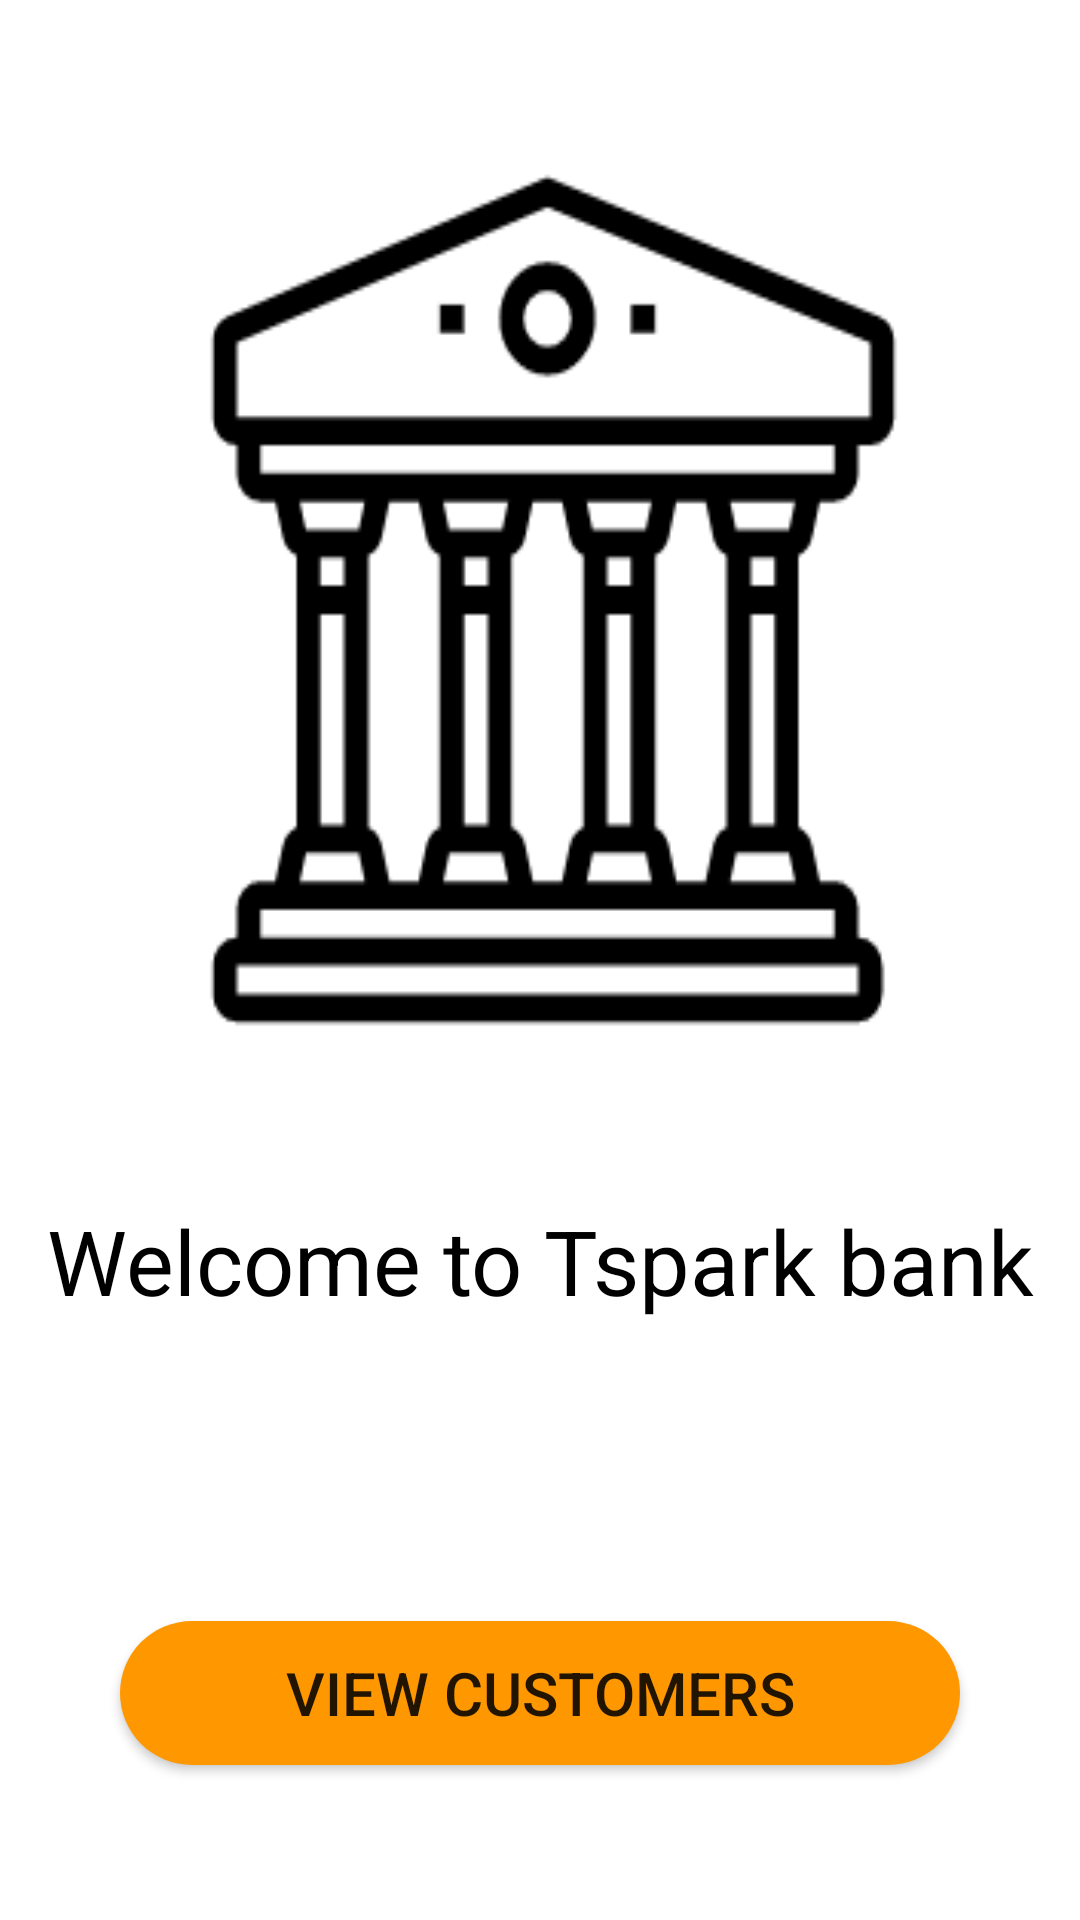

Layout XML and referenced resources for this Android screen:
<!-- AndroidManifest.xml: application theme Theme.Bank -->
<!-- res/layout/activity_home_screen.xml -->
<?xml version="1.0" encoding="utf-8"?>
<RelativeLayout xmlns:android="http://schemas.android.com/apk/res/android"
    xmlns:tools="http://schemas.android.com/tools"
    android:layout_width="match_parent"
    android:layout_height="match_parent"
    tools:context=".HomeScreen" >


    <ImageView
        android:id="@+id/logo"
        android:layout_width="300dp"
        android:layout_height="300dp"
        android:layout_alignParentStart="true"
        android:layout_alignParentTop="true"
        android:layout_alignParentEnd="true"
        android:layout_centerHorizontal="true"
        android:layout_marginStart="55dp"
        android:layout_marginTop="50dp"
        android:layout_marginEnd="50dp"
        android:background="@drawable/logo"
        android:contentDescription="@string/todo" />

    <TextView
        android:id="@+id/welcome"
        android:layout_width="match_parent"
        android:layout_height="wrap_content"
        android:layout_below="@id/logo"
        android:layout_marginTop="50dp"
        android:gravity="center"
        android:text="@string/welcome_to_our_bank"
        android:textColor="@color/black"
        android:textSize="30sp" />

    <Button
        android:layout_width="match_parent"
        android:layout_height="wrap_content"
        android:layout_below="@id/welcome"
        android:layout_marginHorizontal="40dp"
        android:layout_marginTop="100dp"
        android:background="@drawable/orange_button"
        android:onClick="viewCustomers"
        android:text="@string/view_customers"
        android:textSize="20sp" />


</RelativeLayout>
<!-- resources referenced by this layout -->
<resources>
  <color name="black">#FF000000</color>
  <!-- drawable logo: png bitmap (drawable-v24, 6851 bytes) -->
  <!-- drawable orange_button (drawable-v24) -->
  <?xml version="1.0" encoding="utf-8"?>
  <selector xmlns:android="http://schemas.android.com/apk/res/android">
  
  <item android:state_pressed="false">
      <shape>
          <solid android:color="@color/orange" />
          <corners android:radius="150dp"/>
      </shape>
  </item>
  
      <item android:state_pressed="true">
      <shape>
          <solid android:color="@color/white"/>
          <corners android:radius="150dp"/>
          <stroke android:color="@color/orange" android:width="5dp"/>
      </shape>
  </item>
  
  </selector>
  <string name="todo">TODO</string>
  <string name="view_customers">View Customers</string>
  <string name="welcome_to_our_bank">Welcome to Tspark bank</string>
  <style name="Theme.Bank" parent="Theme.MaterialComponents.DayNight.DarkActionBar">
          
          <item name="colorPrimary">@color/orange</item>
          <item name="colorPrimaryVariant">@color/orange</item>
          <item name="colorOnPrimary">@color/white</item>
          <item name="colorAccent">@color/orange</item>
          
          <item name="colorSecondary">@color/teal_200</item>
          <item name="colorSecondaryVariant">@color/teal_700</item>
          <item name="colorOnSecondary">@color/black</item>
          
          <item name="android:statusBarColor" tools:targetApi="l">?attr/colorPrimaryVariant</item>
          
      </style>
  <color name="orange">#FF9800</color>
  <color name="white">#FFFFFFFF</color>
  <color name="teal_200">#FF03DAC5</color>
  <color name="teal_700">#FF018786</color>
</resources>
